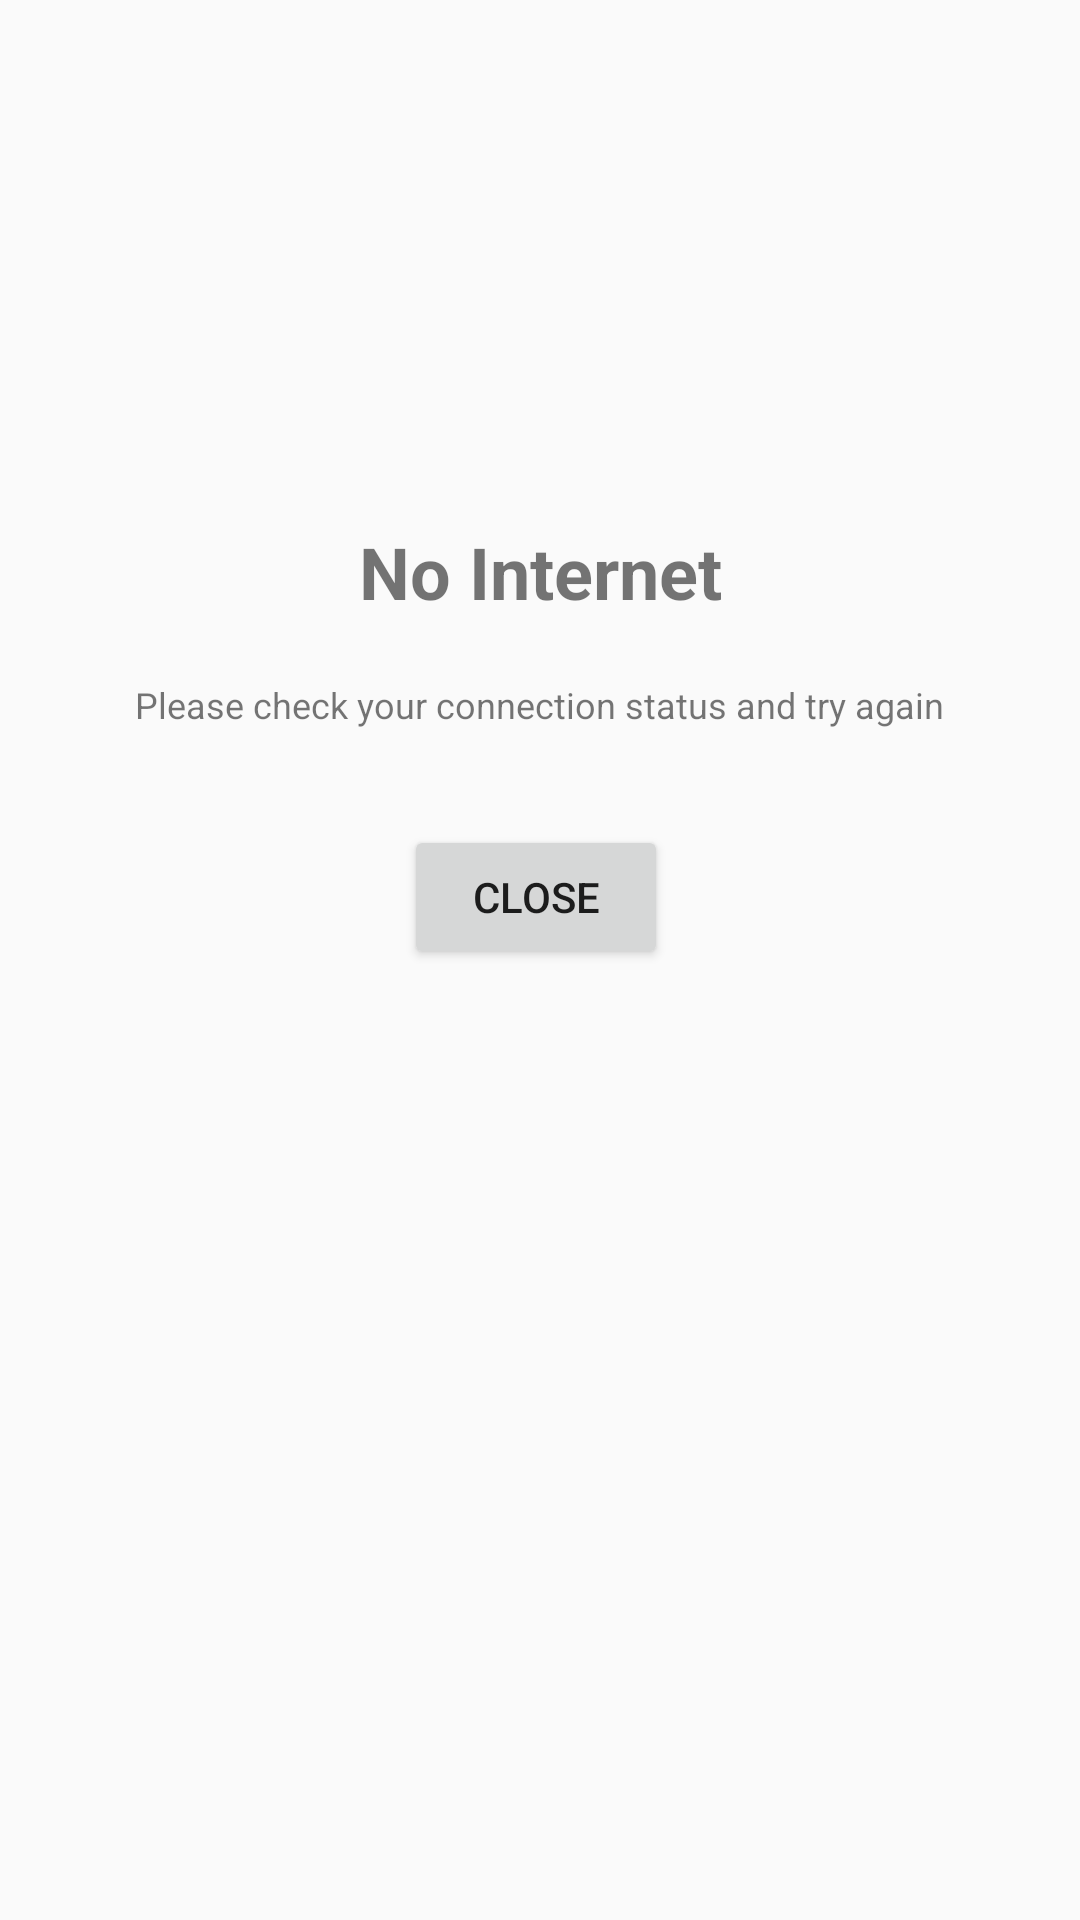

The Android layout XML behind this screen, and the referenced resources:
<!-- AndroidManifest.xml: application theme Theme.WeRock -->
<!-- res/layout/no_connection_dialog.xml -->
<?xml version="1.0" encoding="utf-8"?>
<androidx.constraintlayout.widget.ConstraintLayout xmlns:android="http://schemas.android.com/apk/res/android"
    xmlns:app="http://schemas.android.com/apk/res-auto"
    xmlns:tools="http://schemas.android.com/tools"
    android:layout_width="match_parent"
    android:layout_height="match_parent">

    <TextView
        android:id="@+id/del_audio"
        android:layout_width="wrap_content"
        android:layout_height="wrap_content"
        android:text="@string/dia_txt1"
        android:textSize="24sp"
        android:textStyle="bold"
        app:layout_constraintBottom_toBottomOf="parent"
        app:layout_constraintEnd_toEndOf="parent"
        app:layout_constraintStart_toStartOf="parent"
        app:layout_constraintTop_toTopOf="parent"
        app:layout_constraintVertical_bias="0.287" />

    <TextView
        android:id="@+id/dialog_text2"
        android:layout_width="wrap_content"
        android:layout_height="0dp"
        android:layout_marginTop="20dp"
        android:layout_marginStart="16dp"
        android:layout_marginEnd="16dp"
        android:text="@string/dia_txt2"
        android:textSize="12sp"
        app:layout_constraintEnd_toEndOf="parent"
        app:layout_constraintStart_toStartOf="parent"
        app:layout_constraintTop_toBottomOf="@+id/del_audio" />

    <androidx.appcompat.widget.AppCompatButton
        android:id="@+id/del_clip_no"
        android:layout_width="wrap_content"
        android:layout_height="wrap_content"
        android:layout_marginTop="32dp"
        android:layout_marginBottom="32dp"
        android:color="#585858"
        android:text="@string/dialog_close"
        app:layout_constraintEnd_toEndOf="parent"
        app:layout_constraintHorizontal_bias="0.495"
        app:layout_constraintStart_toStartOf="parent"
        app:layout_constraintTop_toBottomOf="@+id/dialog_text2" />
</androidx.constraintlayout.widget.ConstraintLayout>
<!-- resources referenced by this layout -->
<resources>
  <string name="dia_txt1">No Internet</string>
  <string name="dia_txt2">Please check your connection status and try again</string>
  <string name="dialog_close">Close</string>
  <style name="Theme.WeRock" parent="Theme.AppCompat.DayNight.NoActionBar">
          
          <item name="android:forceDarkAllowed" tools:targetApi="q">false</item>
          <item name="colorPrimary">@color/player</item>
          <item name="colorPrimaryVariant">@color/player</item>
          <item name="colorOnPrimary">@color/white</item>
          
          <item name="colorSecondary">@color/player</item>
          <item name="colorSecondaryVariant">@color/player</item>
          <item name="colorOnSecondary">@color/black</item>
          
          <item name="android:statusBarColor">@color/black</item>
  
          <item name="android:windowTranslucentStatus">false</item>
          <item name="android:windowTranslucentNavigation">false</item>
          <item name="android:autofilledHighlight">@android:color/transparent</item>
          
          
      </style>
  <color name="player">#DED3F8</color>
  <color name="white">#FFFFFFFF</color>
  <color name="black">#FF000000</color>
</resources>
